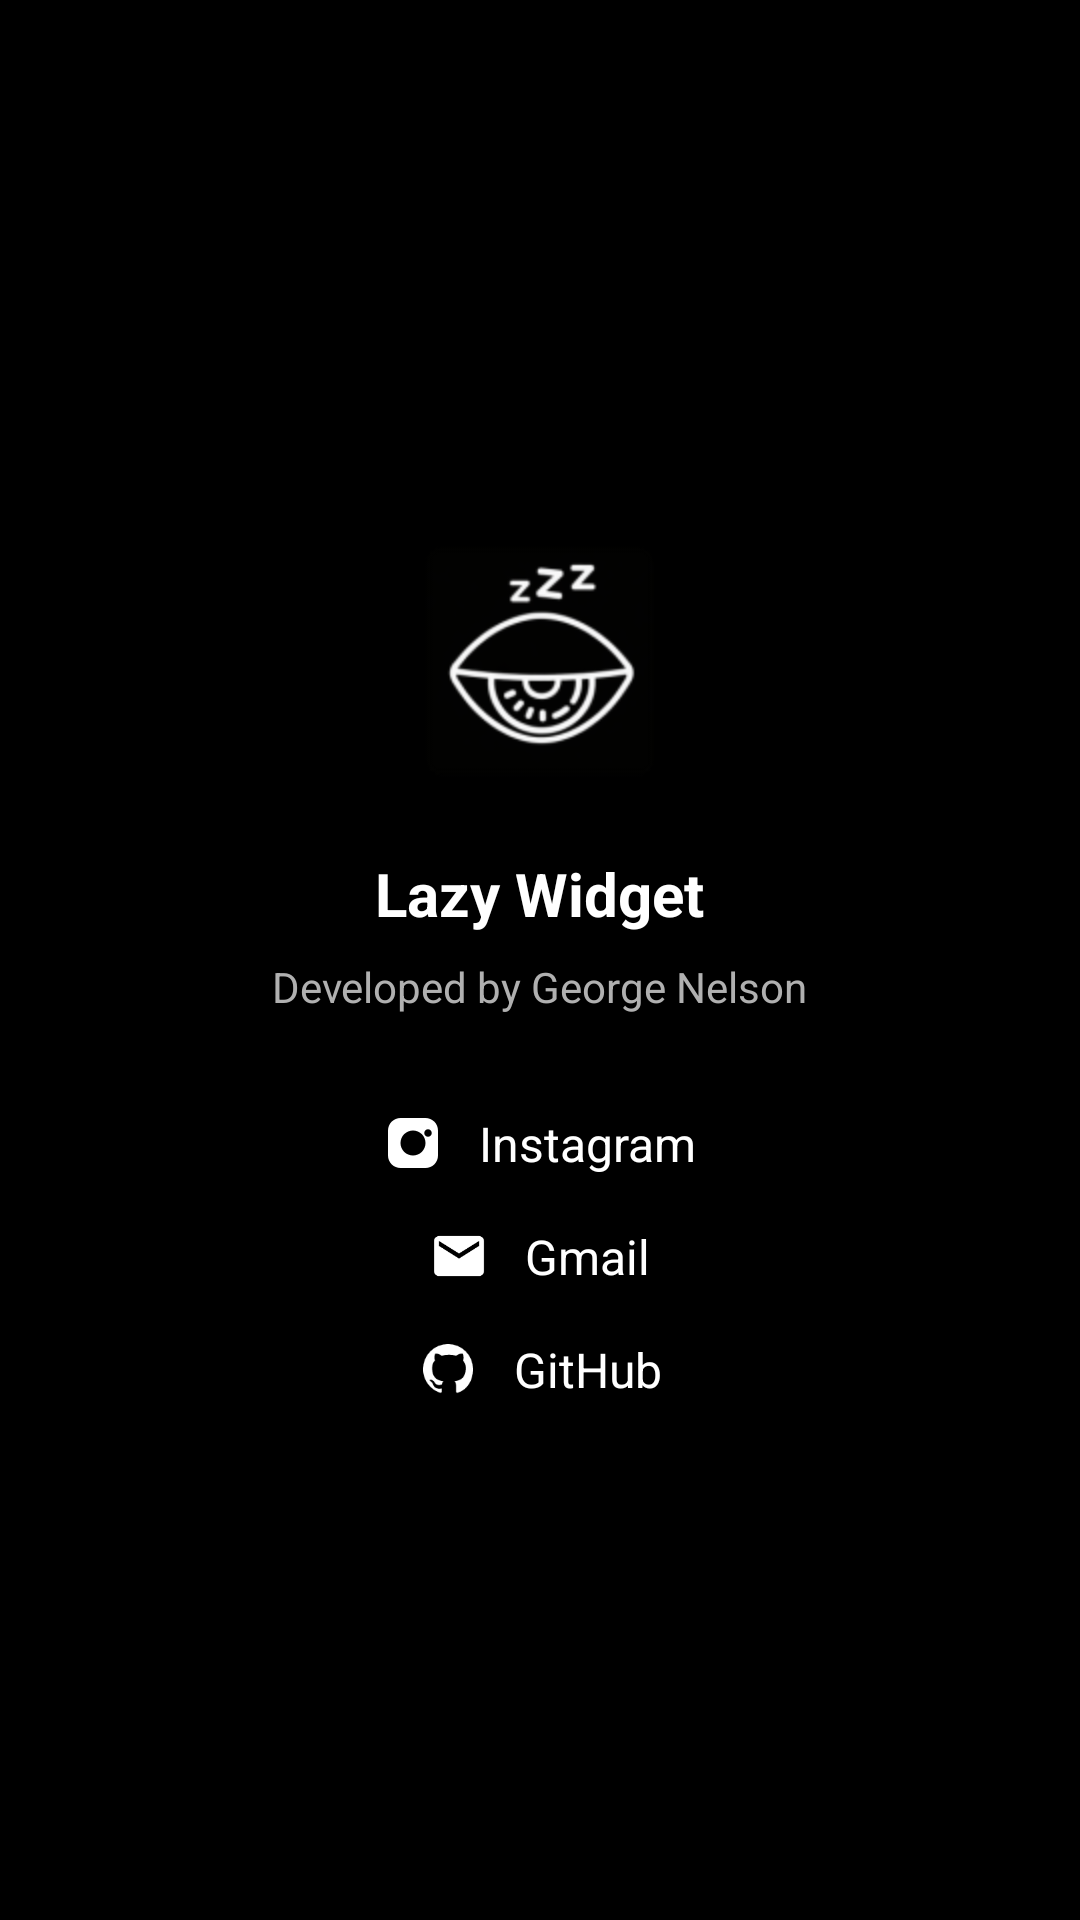

Write the Android layout XML for this screen, with the resource values it uses.
<!-- AndroidManifest.xml: fallback theme Theme.MaterialComponents.DayNight.NoActionBar -->
<!-- res/layout/activity_about.xml -->
<?xml version="1.0" encoding="utf-8"?>
<LinearLayout xmlns:android="http://schemas.android.com/apk/res/android"
    android:layout_width="match_parent"
    android:layout_height="match_parent"
    android:orientation="vertical"
    android:gravity="center"
    android:background="@android:color/black"
    android:padding="24dp">

    
    <ImageView
        android:layout_width="96dp"
        android:layout_height="96dp"
        android:src="@mipmap/ic_launcher"
        android:layout_marginBottom="16dp" />

    
    <TextView
        android:layout_width="wrap_content"
        android:layout_height="wrap_content"
        android:text="Lazy Widget"
        android:textSize="20sp"
        android:textStyle="bold"
        android:textColor="@android:color/white"
        android:layout_marginBottom="8dp" />

    
    <TextView
        android:layout_width="wrap_content"
        android:layout_height="wrap_content"
        android:text="Developed by George Nelson"
        android:textSize="14sp"
        android:textColor="#B0B0B0"
        android:layout_marginBottom="32dp" />

    
    <LinearLayout
        android:id="@+id/instagram"
        android:layout_width="wrap_content"
        android:layout_height="wrap_content"
        android:orientation="horizontal"
        android:gravity="center"
        android:layout_marginBottom="16dp">

        <ImageView
            android:layout_width="20dp"
            android:layout_height="20dp"
            android:src="@drawable/ic_instagram"
            android:layout_marginEnd="12dp" />

        <TextView
            android:layout_width="wrap_content"
            android:layout_height="wrap_content"
            android:text="Instagram"
            android:textSize="16sp"
            android:textColor="@android:color/white" />
    </LinearLayout>

    
    <LinearLayout
        android:id="@+id/gmail"
        android:layout_width="wrap_content"
        android:layout_height="wrap_content"
        android:orientation="horizontal"
        android:gravity="center"
        android:layout_marginBottom="16dp">

        <ImageView
            android:layout_width="20dp"
            android:layout_height="20dp"
            android:src="@drawable/ic_gmail"
            android:layout_marginEnd="12dp" />

        <TextView
            android:layout_width="wrap_content"
            android:layout_height="wrap_content"
            android:text="Gmail"
            android:textSize="16sp"
            android:textColor="@android:color/white" />
    </LinearLayout>

    
    <LinearLayout
        android:id="@+id/github"
        android:layout_width="wrap_content"
        android:layout_height="wrap_content"
        android:orientation="horizontal"
        android:gravity="center">

        <ImageView
            android:layout_width="20dp"
            android:layout_height="20dp"
            android:src="@drawable/ic_github"
            android:layout_marginEnd="12dp" />

        <TextView
            android:layout_width="wrap_content"
            android:layout_height="wrap_content"
            android:text="GitHub"
            android:textSize="16sp"
            android:textColor="@android:color/white" />
    </LinearLayout>

</LinearLayout>
<!-- resources referenced by this layout -->
<resources>
  <!-- drawable ic_github (drawable) -->
  <vector xmlns:android="http://schemas.android.com/apk/res/android"
      android:width="24dp" android:height="24dp"
      android:viewportWidth="24" android:viewportHeight="24">
      <path
          android:fillColor="#FFFFFFFF"
          android:pathData="M12,2A10,10 0,0 0,2 12C2,16.42 4.87,20.17 8.84,21.5C9.34,21.58 9.5,21.27 9.5,21V19.77C6.73,20.37 6.14,18.4 6.14,18.4C5.68,17.23 5.03,16.91 5.03,16.91C4.12,16.29 5.1,16.3 5.1,16.3C6.1,16.37 6.63,17.34 6.63,17.34C7.5,18.84 8.97,18.42 9.54,18.17C9.63,17.54 9.89,17.11 10.18,16.87C7.97,16.62 5.64,15.76 5.64,11.5C5.64,10.3 6.07,9.32 6.78,8.56C6.66,8.31 6.27,7.27 6.89,5.87C6.89,5.87 7.84,5.57 9.5,6.68C10.41,6.42 11.39,6.29 12.37,6.29C13.35,6.29 14.33,6.42 15.24,6.68C16.9,5.57 17.85,5.87 17.85,5.87C18.47,7.27 18.08,8.31 17.96,8.56C18.67,9.32 19.1,10.3 19.1,11.5C19.1,15.77 16.76,16.62 14.55,16.86C14.92,17.18 15.25,17.82 15.25,18.77V21C15.25,21.27 15.41,21.59 15.91,21.5C19.88,20.16 22,16.42 22,12A10,10 0,0 0,12 2Z"/>
  </vector>
  <!-- drawable ic_gmail (drawable) -->
  <vector xmlns:android="http://schemas.android.com/apk/res/android"
      android:width="24dp" android:height="24dp"
      android:viewportWidth="24" android:viewportHeight="24">
      <path
          android:fillColor="#FFFFFFFF"
          android:pathData="M20,4H4C2.9,4 2,4.9 2,6V18C2,19.1 2.9,20 4,20H20C21.1,20 22,19.1 22,18V6C22,4.9 21.1,4 20,4ZM20,8L12,13L4,8V6L12,11L20,6V8Z"/>
  </vector>
  <!-- drawable ic_instagram (drawable) -->
  <vector xmlns:android="http://schemas.android.com/apk/res/android"
      android:width="24dp" android:height="24dp"
      android:viewportWidth="24" android:viewportHeight="24">
      <path
          android:fillColor="#FFFFFFFF"
          android:pathData="M7,2H17A5,5 0,0 1,22 7V17A5,5 0,0 1,17 22H7A5,5 0,0 1,2 17V7A5,5 0,0 1,7 2ZM12,7A5,5 0,1 0,17 12A5,5 0,0 0,12 7ZM18,6.5A1.5,1.5 0,1 0,19.5 8A1.5,1.5 0,0 0,18 6.5Z"/>
  </vector>
  <!-- mipmap ic_launcher: webp bitmap (mipmap-hdpi, 2126 bytes) -->
</resources>
